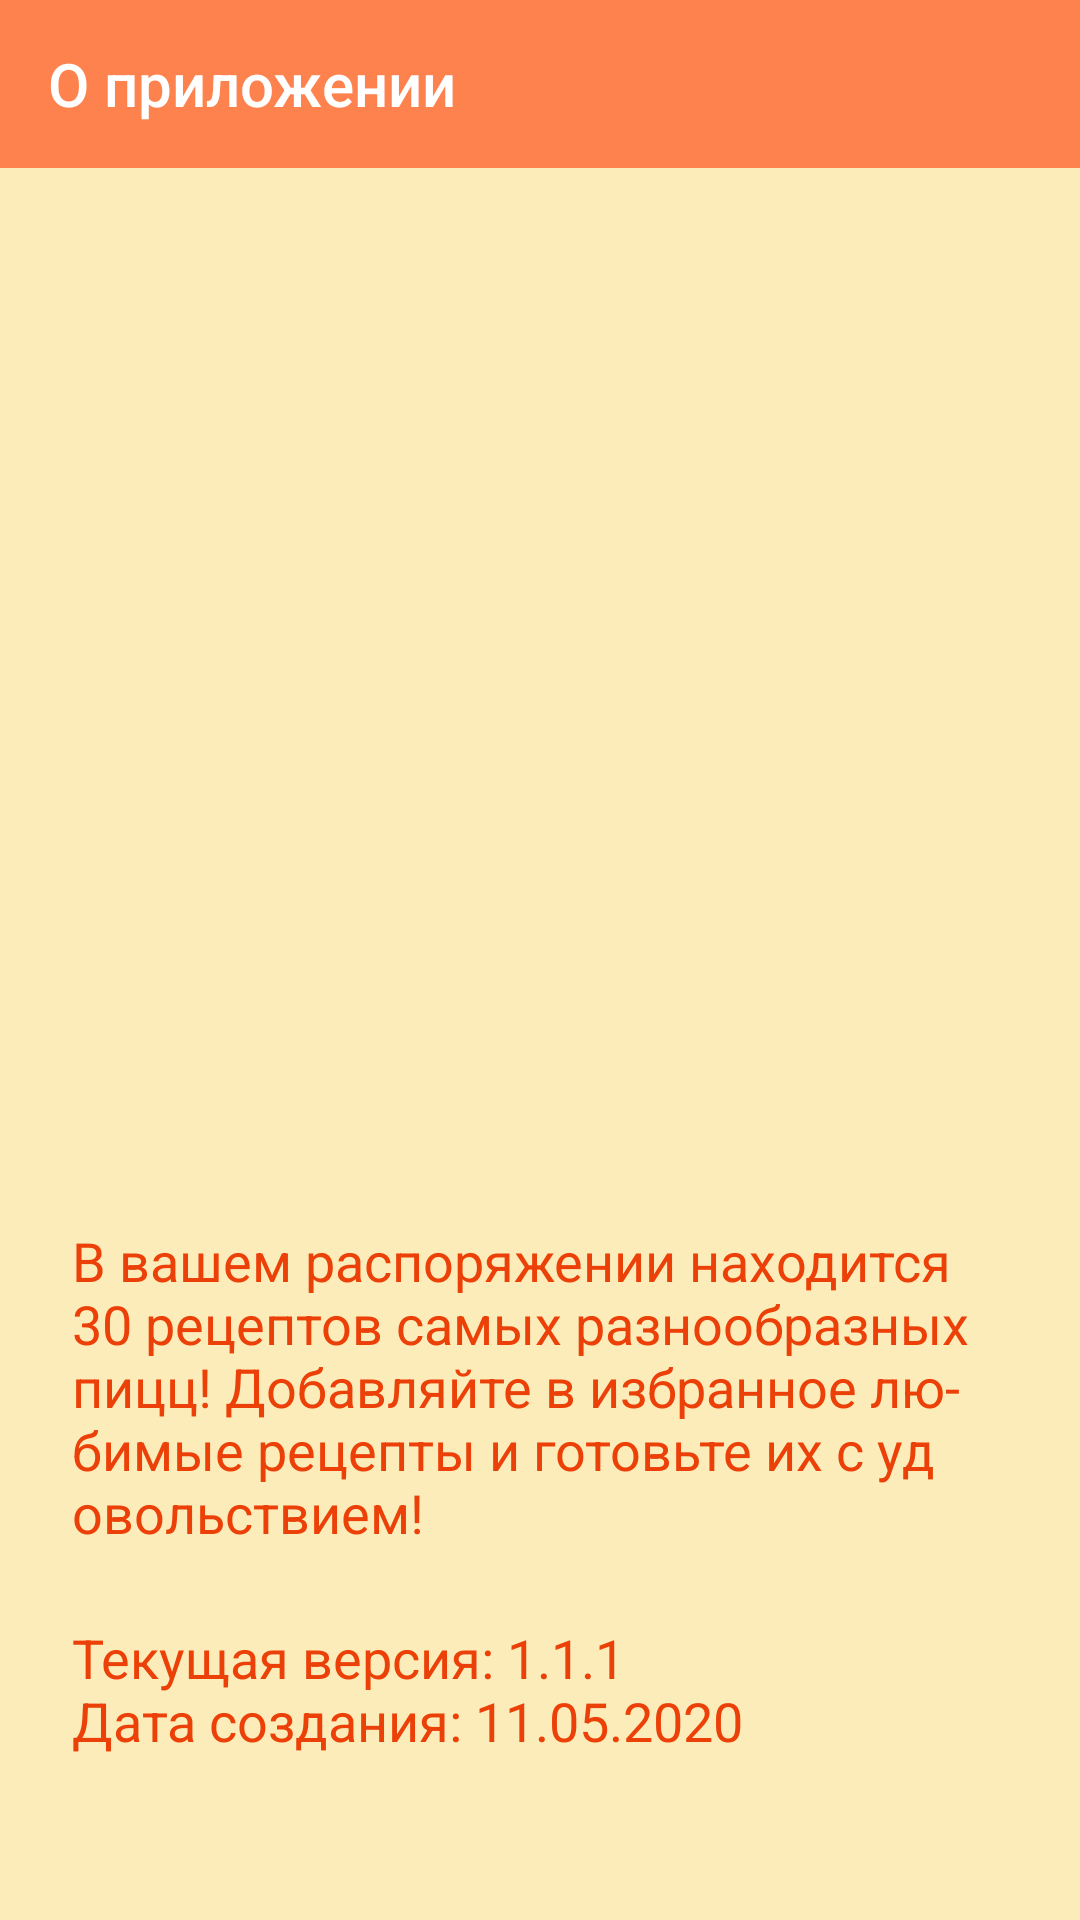

Layout XML and referenced resources for this Android screen:
<!-- AndroidManifest.xml: application theme AppTheme -->
<!-- res/layout/activity_more.xml -->
<?xml version="1.0" encoding="utf-8"?>
<LinearLayout
    xmlns:android="http://schemas.android.com/apk/res/android"
    tools:context=".FavoriteActivity"
    xmlns:app="http://schemas.android.com/apk/res-auto"
    xmlns:tools="http://schemas.android.com/tools"
    android:layout_width="match_parent"
    android:layout_height="match_parent"
    android:background="#43FFC107"
    android:orientation="vertical"
    >
    <androidx.appcompat.widget.Toolbar
        android:id="@+id/toolbarMain"
        android:layout_width="match_parent"
        android:layout_height="wrap_content"
        android:background="#B4FF5722"
        android:theme="@style/ThemeOverlay.AppCompat.Dark.ActionBar"
        app:popupTheme="@style/ThemeOverlay.AppCompat.Light"
        app:title="@string/app_name_more" />

    <ImageView
        android:id="@+id/imageView"
        android:layout_width="316dp"
        android:layout_height="304dp"
        android:layout_gravity="center"
        android:layout_marginTop="24dp"
        app:srcCompat="@drawable/cook" />

    <TextView
        android:id="@+id/more"
        android:layout_width="match_parent"
        android:layout_height="wrap_content"
        android:layout_marginStart="24dp"
        android:layout_marginTop="24dp"
        android:layout_marginEnd="24dp"


        android:text="@string/textMore"
        android:textAlignment="viewStart"


        android:textColor="#EC4009"
        android:textSize="18sp"
        android:typeface="normal" />

    <TextView
        android:id="@+id/moreVersion"
        android:layout_width="match_parent"
        android:layout_height="wrap_content"
        android:layout_marginStart="24dp"
        android:layout_marginTop="24dp"


        android:layout_marginEnd="24dp"
        android:text="@string/versionApp"


        android:textAlignment="viewStart"
        android:textColor="#EC4009"
        android:textSize="18sp"
        android:typeface="normal" />
</LinearLayout>
<!-- resources referenced by this layout -->
<resources>
  <string name="app_name_more">О приложении</string>
  <string name="textMore">В вашем распоряжении находится 30 рецептов самых разнообразных пицц! Добавляйте в избранное лю-\nбимые рецепты и готовьте их с уд овольствием!</string>
  <string name="versionApp">Текущая версия: 1.1.1\nДата создания: 11.05.2020</string>
  <style name="AppTheme" parent="Theme.AppCompat.Light.NoActionBar">
          
  
          <item name="colorPrimaryDark">#B4FF5722</item>
          <item name="colorAccent">@color/colorAccent</item>
          <item name="drawerArrowStyle">@style/DrawerArrowStyle</item>
      </style>
  <style name="DrawerArrowStyle" parent="@style/Widget.AppCompat.DrawerArrowToggle">
         <item name="color">#FFFFFF</item>
      </style>
  <!-- not gathered from this repository: default colours our renderer supplied (Android Studio template values) -->
  <color name="colorAccent">#FF03DAC5</color>
</resources>
